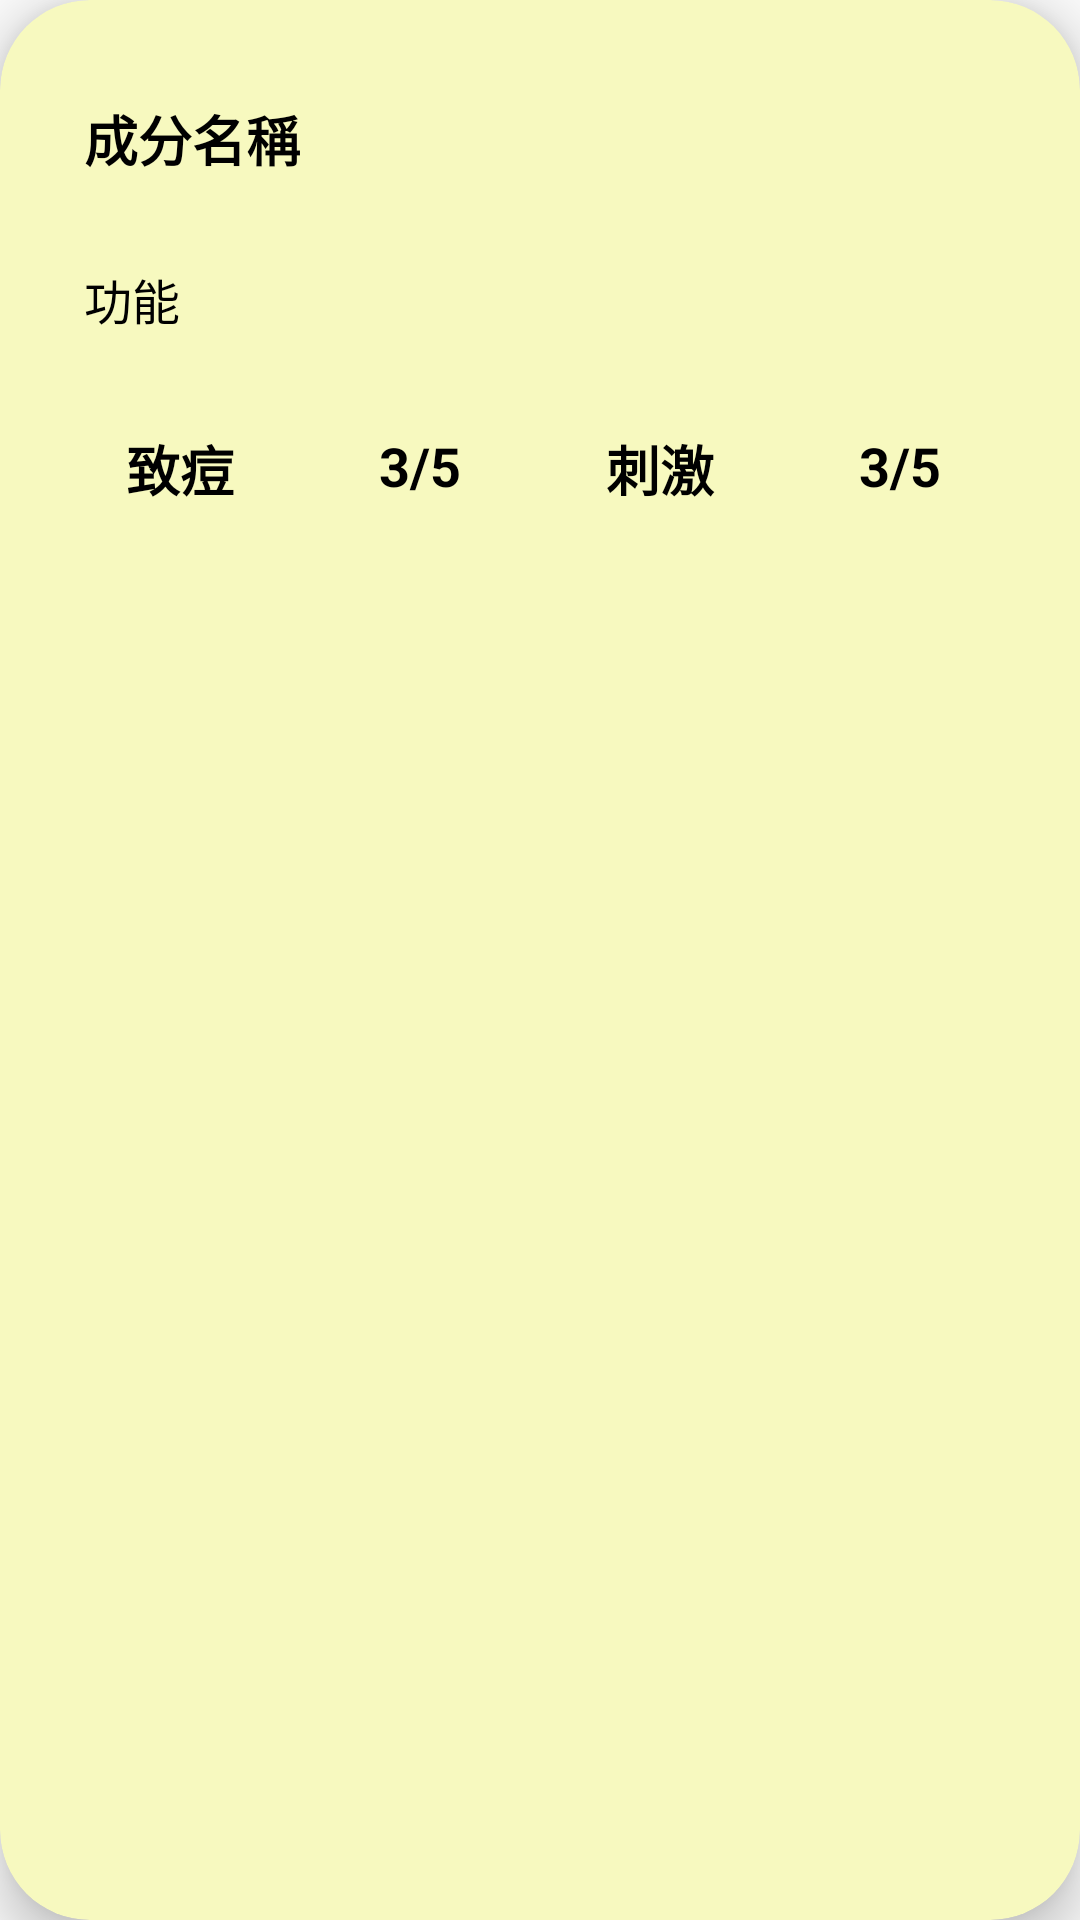

Layout XML and referenced resources for this Android screen:
<!-- AndroidManifest.xml: application theme Theme.Venus -->
<!-- res/layout/ingredient_list.xml -->
<?xml version="1.0" encoding="utf-8"?>
<androidx.cardview.widget.CardView xmlns:android="http://schemas.android.com/apk/res/android"
    xmlns:app="http://schemas.android.com/apk/res-auto"
    xmlns:tools="http://schemas.android.com/tools"
    android:id="@+id/ingreContainer"
    android:layout_width="match_parent"
    android:layout_height="wrap_content"
    android:layout_margin="20dp"
    app:cardBackgroundColor="@color/yellow"
    app:cardCornerRadius="30dp"
    app:cardElevation="10dp"
    app:contentPadding="20dp">
    tools:context="ingredient_list">

    <LinearLayout
        android:id="@+id/ingredient"
        android:layout_width="match_parent"
        android:layout_height="match_parent"
        android:animateLayoutChanges="true"
        android:orientation="vertical">

        <TextView
            android:id="@+id/ingrename"
            android:layout_width="match_parent"
            android:layout_height="50dp"
            android:layout_marginTop="5dp"
            android:padding="8dp"
            android:scrollHorizontally="true"
            android:singleLine="true"
            android:text="成分名稱"
            android:textAlignment="viewStart"
            android:textColor="@color/black"
            android:textSize="18sp"
            android:textStyle="bold" />

        <TextView
            android:id="@+id/ingrefunction"
            android:layout_width="match_parent"
            android:layout_height="50dp"
            android:layout_marginTop="5dp"
            android:padding="8dp"
            android:text="功能"
            android:textAlignment="viewStart"
            android:textColor="@color/black"
            android:textSize="16sp"
            android:textStyle="normal" />

        <LinearLayout
            android:id="@+id/details"
            android:layout_width="match_parent"
            android:layout_height="wrap_content"
            android:orientation="horizontal">

            <TextView
                android:id="@+id/text_com"
                android:layout_width="100dp"
                android:layout_height="match_parent"
                android:layout_marginTop="5dp"
                android:layout_weight="1"
                android:padding="8dp"
                android:text="致痘"
                android:textAlignment="center"
                android:textColor="#000000"
                android:textSize="18dp"
                android:textStyle="bold" />

            <TextView
                android:id="@+id/num_com"
                android:layout_width="100dp"
                android:layout_height="match_parent"
                android:layout_marginTop="5dp"
                android:layout_weight="1"
                android:padding="8dp"
                android:text="3/5"
                android:textColor="#000000"
                android:textAlignment="center"
                android:textSize="18dp"
                android:textStyle="bold" />

            <TextView
                android:id="@+id/text_irr"
                android:layout_width="100dp"
                android:layout_height="match_parent"
                android:layout_marginTop="5dp"
                android:layout_weight="1"
                android:padding="8dp"
                android:text="刺激"
                android:textAlignment="center"
                android:textColor="#000000"
                android:textSize="18dp"
                android:textStyle="bold" />

            <TextView
                android:id="@+id/num_irr"
                android:layout_width="100dp"
                android:layout_height="match_parent"
                android:layout_marginTop="5dp"
                android:layout_weight="1"
                android:padding="8dp"
                android:text="3/5"
                android:textColor="#000000"
                android:textAlignment="center"
                android:textSize="18dp"
                android:textStyle="bold" />

        </LinearLayout>

    </LinearLayout>

</androidx.cardview.widget.CardView>
<!-- resources referenced by this layout -->
<resources>
  <color name="black">#FF000000</color>
  <color name="yellow">#F7F9BF</color>
  <style name="Theme.Venus" parent="Theme.MaterialComponents.DayNight.NoActionBar.Bridge">
          
          <item name="colorPrimary">@color/purple_500</item>
          <item name="colorPrimaryVariant">@color/purple_700</item>
          <item name="colorOnPrimary">@color/white</item>
          
          <item name="colorSecondary">@color/teal_200</item>
          <item name="colorSecondaryVariant">@color/teal_700</item>
          <item name="colorOnSecondary">@color/black</item>
          
          <item name="android:statusBarColor" tools:targetApi="l">?attr/colorPrimaryVariant</item>
          
      </style>
  <color name="purple_500">#FF6200EE</color>
  <color name="purple_700">#FF3700B3</color>
  <color name="white">#FFFFFFFF</color>
  <color name="teal_200">#FF03DAC5</color>
  <color name="teal_700">#FF018786</color>
</resources>
